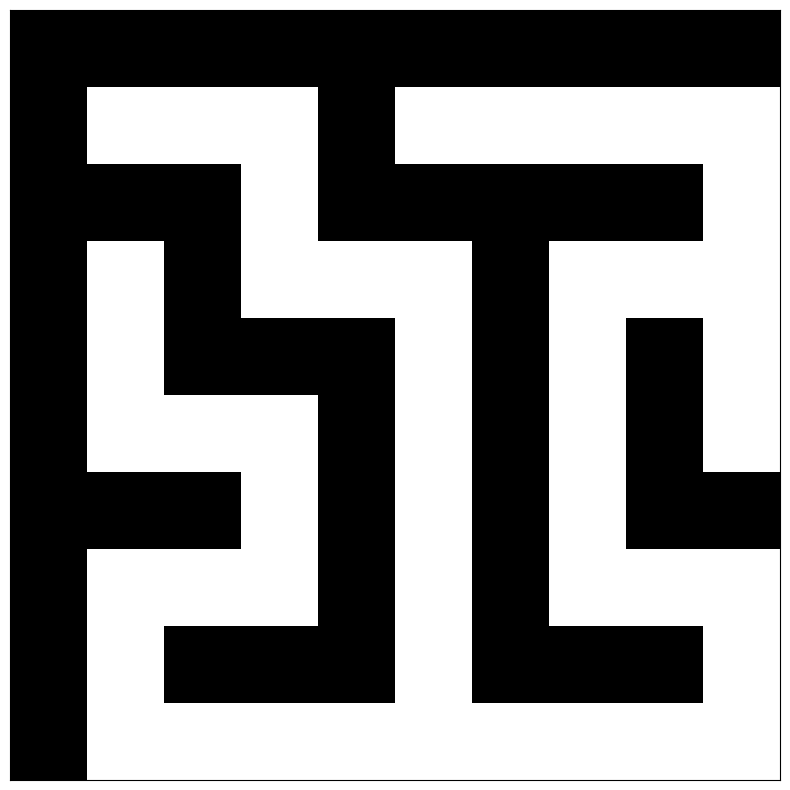

Recreate this plot in Python.
import matplotlib.pyplot as plt
import numpy as np
import random

# Maze size
width, height = 10, 10

# Create grid with walls (1) and passages (0)
maze = np.ones((height, width), dtype=int)

# Directions (up, right, down, left)
directions = [(0, 1), (1, 0), (0, -1), (-1, 0)]

def in_bounds(x, y):
    return 0 <= x < width and 0 <= y < height

def carve_passages_from(cx, cy):
    directions_shuffled = directions[:]
    random.shuffle(directions_shuffled)
    
    for direction in directions_shuffled:
        nx, ny = cx + direction[0] * 2, cy + direction[1] * 2
        if in_bounds(nx, ny) and maze[ny][nx] == 1:
            maze[cy + direction[1]][cx + direction[0]] = 0
            maze[ny][nx] = 0
            carve_passages_from(nx, ny)

# Start carving from (1, 1)
maze[1][1] = 0
carve_passages_from(1, 1)

# Plotting the maze
fig, ax = plt.subplots(figsize=(10, 10))
ax.imshow(maze, cmap=plt.cm.binary, interpolation='nearest')
ax.set_xticks([])
ax.set_yticks([])
plt.show()
